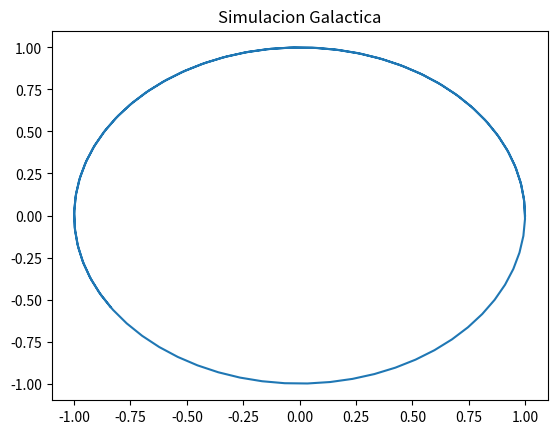

Write the Python code that produced this figure.
import numpy as np
import matplotlib.pyplot as plt

def run_sim():
    t = np.linspace(0, 10, 100)
    x = np.cos(t)
    y = np.sin(t)
    plt.plot(x, y)
    plt.title('Simulacion Galactica')

if __name__ == '__main__':
    run_sim()
